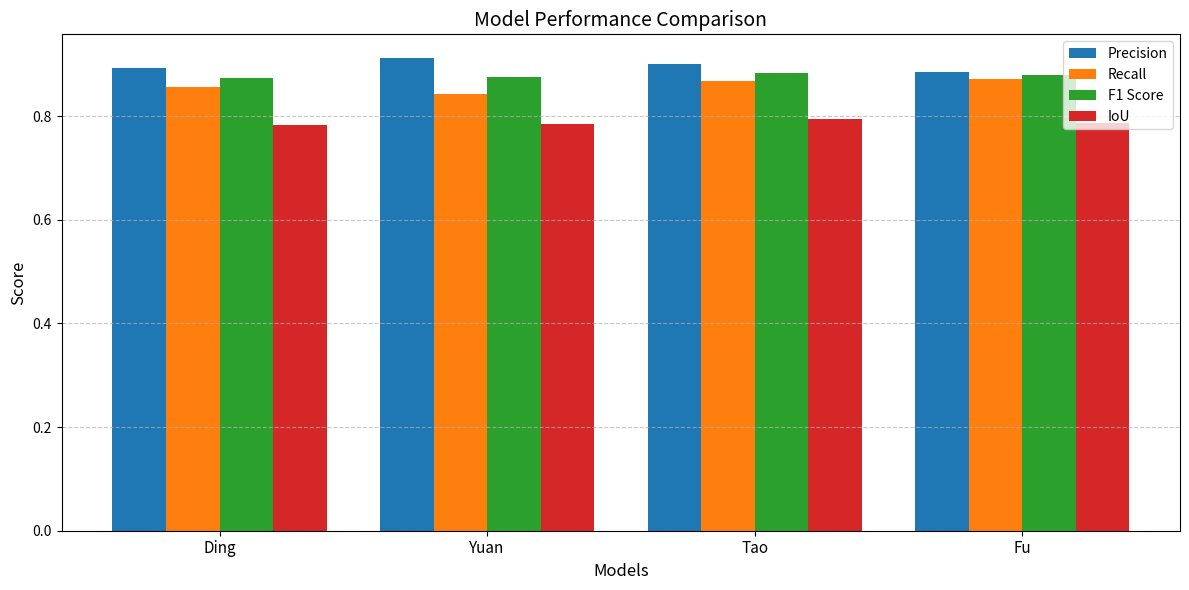
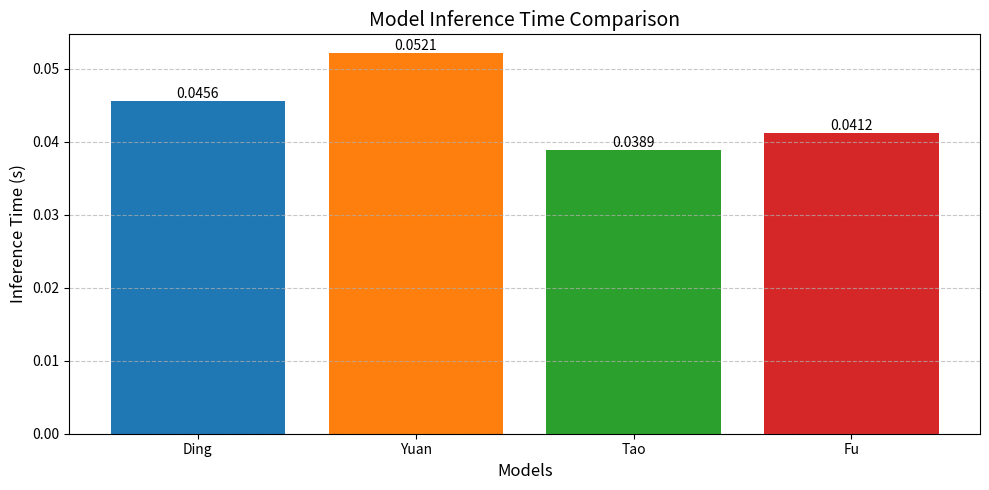

These figures' Python source, in order:
import matplotlib.pyplot as plt
import numpy as np

# 模型测试结果数据
results = {
    'Ding': {
        'inference_time': 0.0456,
        'precision': 0.8923,
        'recall': 0.8567,
        'f1': 0.8741,
        'iou': 0.7821
    },
    'Yuan': {
        'inference_time': 0.0521,
        'precision': 0.9123,
        'recall': 0.8421,
        'f1': 0.8758,
        'iou': 0.7842
    },
    'Tao': {
        'inference_time': 0.0389,
        'precision': 0.9012,
        'recall': 0.8678,
        'f1': 0.8842,
        'iou': 0.7953
    },
    'Fu': {
        'inference_time': 0.0412,
        'precision': 0.8854,
        'recall': 0.8723,
        'f1': 0.8788,
        'iou': 0.7865
    }
}

# 颜色配置
model_colors = {
    'Ding': '#1f77b4',
    'Yuan': '#ff7f0e',
    'Tao': '#2ca02c',
    'Fu': '#d62728'
}

# 绘制精度指标对比图
def plot_metrics_comparison():
    """绘制四个模型的精度指标对比图"""
    metrics = ['precision', 'recall', 'f1', 'iou']
    metric_names = ['Precision', 'Recall', 'F1 Score', 'IoU']
    models = list(results.keys())
    
    # 设置图表大小和样式
    plt.figure(figsize=(12, 6))
    bar_width = 0.2
    index = np.arange(len(models))
    
    # 绘制每个指标的柱状图
    for i, (metric, name) in enumerate(zip(metrics, metric_names)):
        values = [results[model][metric] for model in models]
        plt.bar(index + i*bar_width, values, bar_width, 
                label=name, color=model_colors[models[i]])
    
    # 添加图表元素
    plt.xlabel('Models', fontsize=12)
    plt.ylabel('Score', fontsize=12)
    plt.title('Model Performance Comparison', fontsize=14)
    plt.xticks(index + bar_width*1.5, models, fontsize=11)
    plt.legend(fontsize=10)
    plt.grid(axis='y', linestyle='--', alpha=0.7)
    
    # 保存图表
    plt.tight_layout()
    plt.savefig('metrics_comparison.png', dpi=300, bbox_inches='tight')
    plt.close()

# 绘制推理时间对比图  
def plot_inference_time():
    """绘制四个模型的推理时间对比图"""
    models = list(results.keys())
    times = [results[model]['inference_time'] for model in models]
    
    # 设置图表大小和样式
    plt.figure(figsize=(10, 5))
    bars = plt.bar(models, times, color=[model_colors[m] for m in models])
    
    # 添加数值标签
    for bar in bars:
        height = bar.get_height()
        plt.text(bar.get_x() + bar.get_width()/2., height,
                f'{height:.4f}',
                ha='center', va='bottom', fontsize=10)
    
    # 添加图表元素
    plt.xlabel('Models', fontsize=12)
    plt.ylabel('Inference Time (s)', fontsize=12)
    plt.title('Model Inference Time Comparison', fontsize=14)
    plt.grid(axis='y', linestyle='--', alpha=0.7)
    
    # 保存图表
    plt.tight_layout()
    plt.savefig('inference_time.png', dpi=300, bbox_inches='tight')
    plt.close()

if __name__ == '__main__':
    plot_metrics_comparison()
    plot_inference_time()
    print("可视化图表已生成: metrics_comparison.png 和 inference_time.png")
